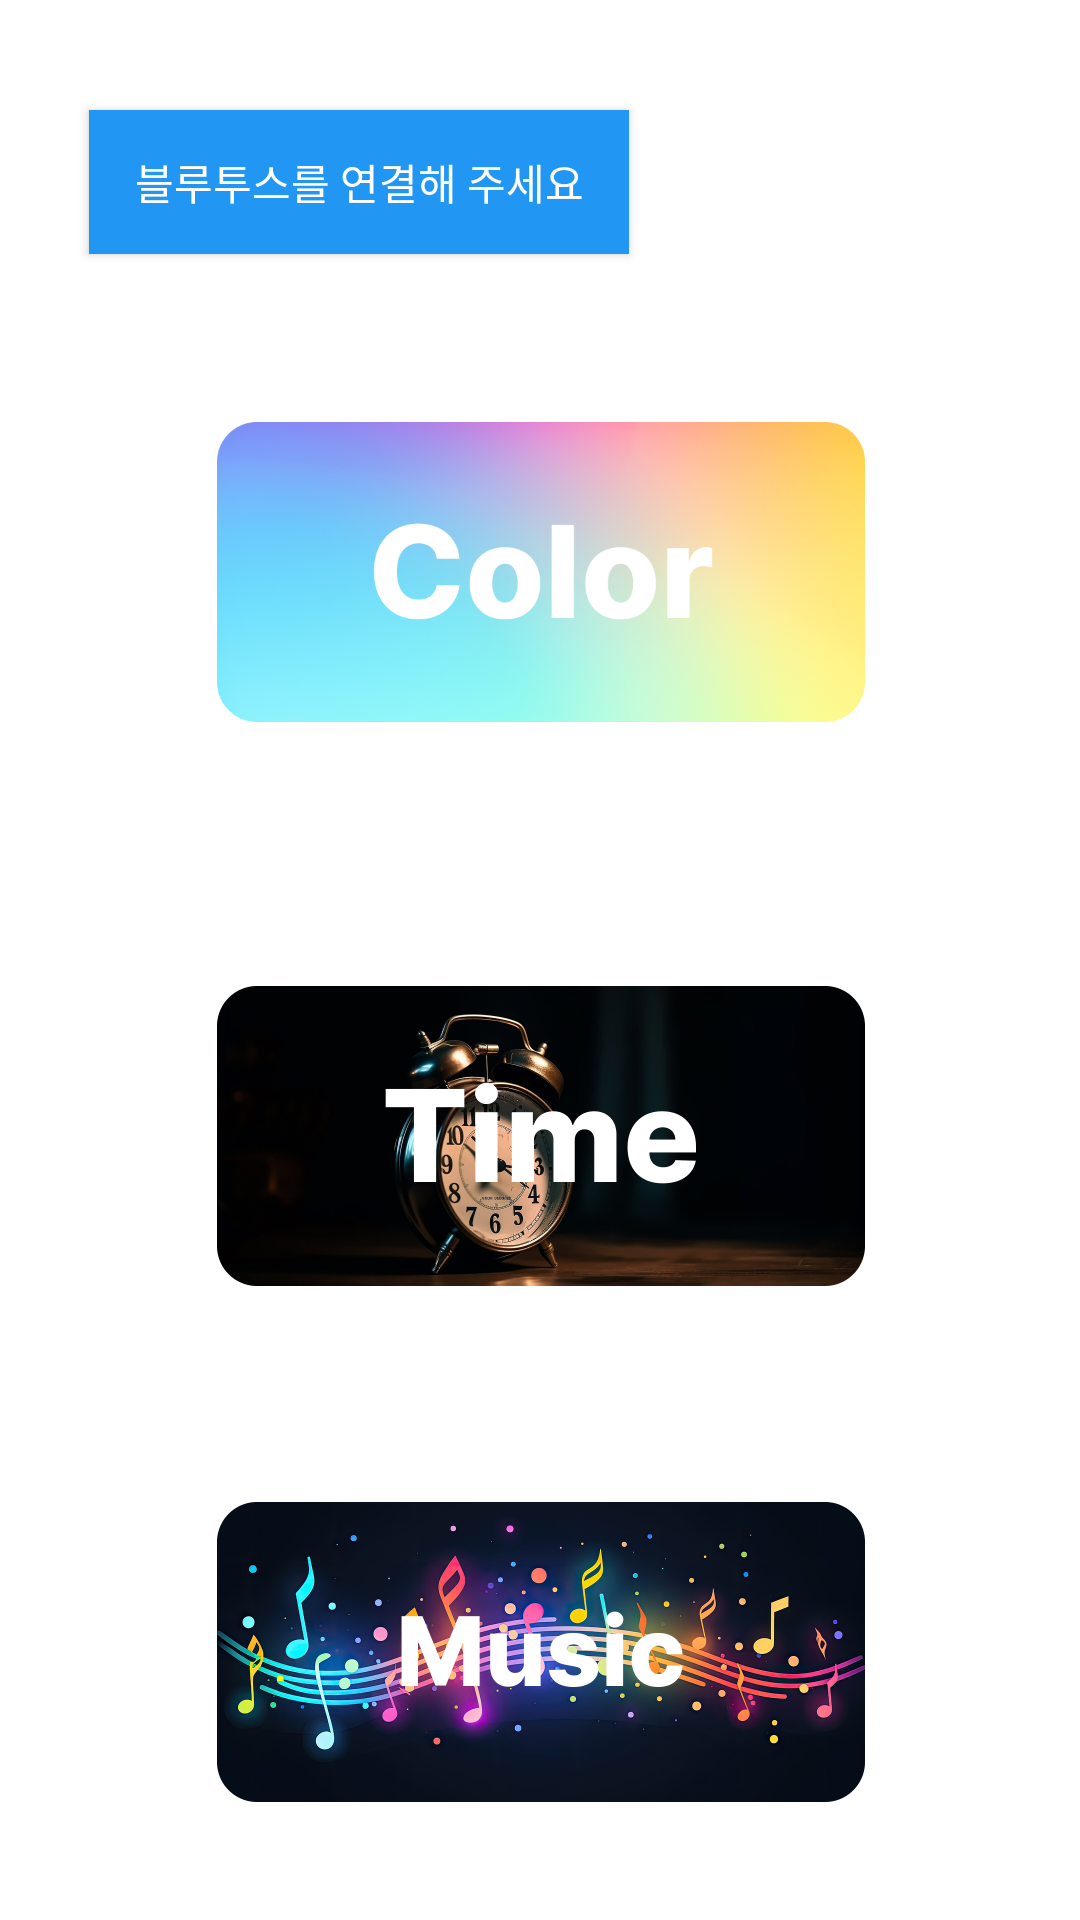

Here is an Android app screen rendered from its layout file. Give the layout XML and the strings, colors and styles it references.
<!-- AndroidManifest.xml: application theme AppTheme -->
<!-- res/layout/activity_main.xml -->
<?xml version="1.0" encoding="utf-8"?>
<androidx.constraintlayout.widget.ConstraintLayout xmlns:android="http://schemas.android.com/apk/res/android"
    xmlns:app="http://schemas.android.com/apk/res-auto"
    xmlns:tools="http://schemas.android.com/tools"
    android:id="@+id/main"
    android:layout_width="match_parent"
    android:layout_height="match_parent"
    tools:context=".MainActivity">


    <Button
        android:id="@+id/btnBlueTooth"
        android:layout_width="180dp"
        android:layout_height="wrap_content"
        android:background="#2196F3"
        android:text="블루투스를 연결해 주세요"
        android:textColor="#FFFFFF"
        app:layout_constraintBottom_toBottomOf="parent"
        app:layout_constraintEnd_toEndOf="parent"
        app:layout_constraintHorizontal_bias="0.164"
        app:layout_constraintStart_toStartOf="parent"
        app:layout_constraintTop_toTopOf="parent"
        app:layout_constraintVertical_bias="0.062" />

    <ImageButton
        android:id="@+id/btnColor"
        android:layout_width="250dp"
        android:layout_height="100dp"
        android:layout_marginTop="56dp"
        android:background="#00000000"
        android:cropToPadding="false"
        android:scaleType="fitCenter"
        android:src="@drawable/color"
        app:layout_constraintEnd_toEndOf="parent"
        app:layout_constraintHorizontal_bias="0.503"
        app:layout_constraintStart_toStartOf="parent"
        app:layout_constraintTop_toBottomOf="@+id/btnBlueTooth" />

    <ImageButton
        android:id="@+id/btnTime"
        android:layout_width="250dp"
        android:layout_height="100dp"
        android:layout_marginTop="88dp"
        android:background="#00FFFFFF"
        android:scaleType="fitCenter"
        app:layout_constraintEnd_toEndOf="parent"
        app:layout_constraintHorizontal_bias="0.503"
        app:layout_constraintStart_toStartOf="parent"
        app:layout_constraintTop_toBottomOf="@+id/btnColor"
        app:srcCompat="@drawable/time" />

    <ImageButton
        android:id="@+id/btnMusic"
        android:layout_width="250dp"
        android:layout_height="100dp"
        android:layout_marginTop="260dp"
        android:background="#00FFFFFF"
        android:scaleType="fitCenter"
        app:layout_constraintEnd_toEndOf="parent"
        app:layout_constraintHorizontal_bias="0.503"
        app:layout_constraintStart_toStartOf="parent"
        app:layout_constraintTop_toBottomOf="@+id/btnColor"
        app:srcCompat="@drawable/music" />
</androidx.constraintlayout.widget.ConstraintLayout>
<!-- resources referenced by this layout -->
<resources>
  <!-- drawable color: png bitmap (drawable, 451903 bytes) -->
  <!-- drawable music: png bitmap (drawable, 762685 bytes) -->
  <!-- drawable time: png bitmap (drawable, 632504 bytes) -->
  <style name="AppTheme" parent="Theme.MaterialComponents.DayNight.NoActionBar">
          
          <item name="colorPrimary">@color/colorPrimary</item>
          <item name="colorPrimaryDark">@color/colorPrimaryDark</item>
          <item name="colorAccent">@color/colorAccent</item>
      </style>
  <!-- not gathered from this repository: default colours our renderer supplied (Android Studio template values) -->
  <color name="colorPrimary">#FF6200EE</color>
  <color name="colorPrimaryDark">#FF3700B3</color>
  <color name="colorAccent">#FF03DAC5</color>
</resources>
